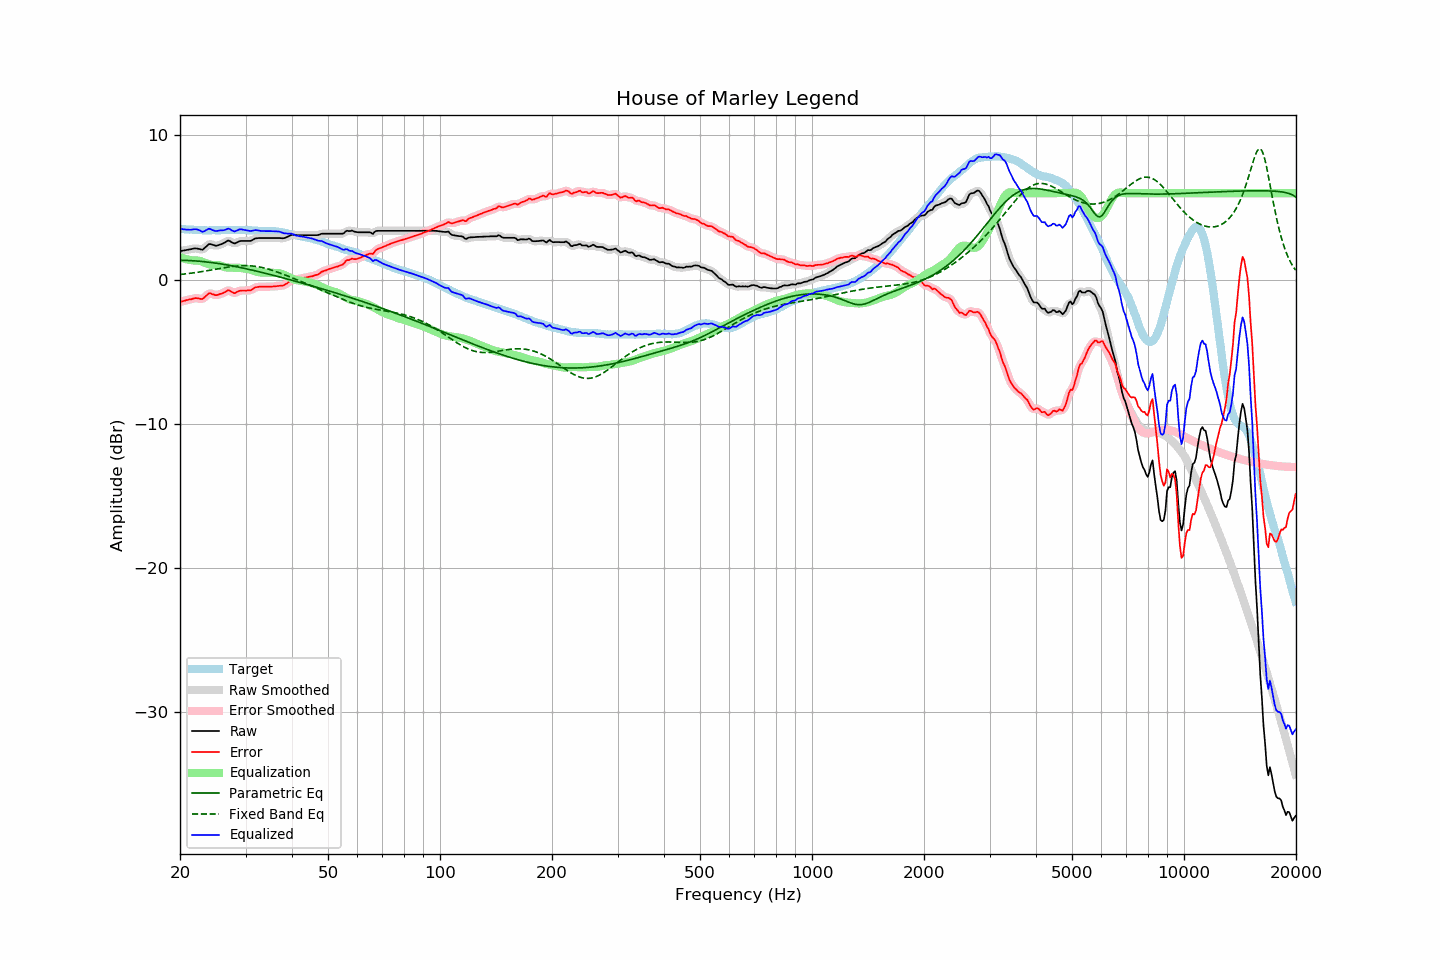

The file beside this chart, header and first rows:
frequency, raw, error, smoothed, error_smoothed, equalization, parametric_eq, fixed_band_eq, equalized_raw, equalized_smoothed, target
20.00, 1.98, -1.54, 1.98, -1.54, 1.56, 1.34, 0.35, 3.54, 3.54, 3.52
20.20, 2.00, -1.51, 2.00, -1.51, 1.52, 1.34, 0.37, 3.51, 3.51, 3.51
20.40, 2.02, -1.48, 2.02, -1.49, 1.48, 1.34, 0.38, 3.50, 3.50, 3.50
20.61, 2.03, -1.46, 2.04, -1.46, 1.45, 1.34, 0.39, 3.48, 3.48, 3.50
20.81, 2.06, -1.42, 2.06, -1.43, 1.42, 1.33, 0.41, 3.47, 3.47, 3.48
21.02, 2.08, -1.40, 2.07, -1.40, 1.39, 1.33, 0.42, 3.46, 3.46, 3.48
21.23, 2.10, -1.37, 2.10, -1.38, 1.37, 1.32, 0.43, 3.46, 3.46, 3.47
21.44, 2.12, -1.36, 2.12, -1.35, 1.35, 1.32, 0.45, 3.46, 3.47, 3.48
21.66, 2.14, -1.32, 2.14, -1.32, 1.33, 1.31, 0.46, 3.48, 3.48, 3.47
21.87, 2.17, -1.29, 2.16, -1.30, 1.33, 1.30, 0.48, 3.50, 3.49, 3.46
22.09, 2.17, -1.28, 2.16, -1.29, 1.33, 1.30, 0.50, 3.50, 3.49, 3.45
22.31, 2.15, -1.30, 2.15, -1.30, 1.32, 1.29, 0.51, 3.47, 3.47, 3.45
22.54, 2.13, -1.31, 2.11, -1.32, 1.31, 1.28, 0.53, 3.43, 3.42, 3.44
22.76, 2.10, -1.34, 2.09, -1.34, 1.28, 1.27, 0.55, 3.37, 3.37, 3.43
22.99, 2.08, -1.35, 2.11, -1.32, 1.24, 1.26, 0.57, 3.31, 3.34, 3.42
23.22, 2.17, -1.25, 2.16, -1.26, 1.19, 1.25, 0.58, 3.36, 3.35, 3.41
23.45, 2.27, -1.16, 2.26, -1.15, 1.15, 1.23, 0.60, 3.41, 3.41, 3.42
23.69, 2.36, -1.05, 2.37, -1.04, 1.11, 1.22, 0.62, 3.47, 3.48, 3.41
23.92, 2.47, -0.95, 2.44, -0.98, 1.07, 1.21, 0.64, 3.53, 3.51, 3.41
24.16, 2.46, -0.96, 2.46, -0.96, 1.04, 1.19, 0.66, 3.50, 3.50, 3.42
24.40, 2.42, -1.01, 2.44, -0.99, 1.02, 1.18, 0.68, 3.44, 3.46, 3.43
24.65, 2.40, -1.03, 2.39, -1.04, 1.01, 1.17, 0.70, 3.41, 3.40, 3.43
24.89, 2.36, -1.07, 2.36, -1.07, 1.01, 1.15, 0.72, 3.37, 3.38, 3.43
25.14, 2.36, -1.07, 2.37, -1.06, 1.02, 1.13, 0.74, 3.37, 3.38, 3.43
25.39, 2.40, -1.03, 2.39, -1.04, 1.01, 1.12, 0.76, 3.40, 3.40, 3.43
25.65, 2.44, -0.99, 2.43, -1.00, 0.98, 1.10, 0.78, 3.41, 3.41, 3.43
25.91, 2.47, -0.96, 2.48, -0.96, 0.94, 1.08, 0.80, 3.41, 3.42, 3.44
26.16, 2.53, -0.92, 2.53, -0.91, 0.90, 1.06, 0.82, 3.42, 3.43, 3.44
26.43, 2.58, -0.86, 2.60, -0.85, 0.86, 1.04, 0.84, 3.45, 3.46, 3.44
26.69, 2.66, -0.79, 2.66, -0.79, 0.84, 1.03, 0.85, 3.50, 3.50, 3.44
26.96, 2.71, -0.73, 2.69, -0.75, 0.83, 1.01, 0.87, 3.55, 3.52, 3.44
27.23, 2.68, -0.76, 2.67, -0.77, 0.83, 0.99, 0.89, 3.51, 3.50, 3.44
27.50, 2.61, -0.83, 2.61, -0.83, 0.83, 0.96, 0.90, 3.44, 3.44, 3.44
27.77, 2.54, -0.90, 2.55, -0.90, 0.83, 0.94, 0.92, 3.38, 3.38, 3.45
28.05, 2.51, -0.94, 2.53, -0.91, 0.83, 0.92, 0.93, 3.34, 3.36, 3.45
28.33, 2.56, -0.88, 2.56, -0.89, 0.83, 0.90, 0.94, 3.39, 3.39, 3.44
28.62, 2.61, -0.82, 2.61, -0.83, 0.83, 0.88, 0.95, 3.45, 3.44, 3.43
28.90, 2.67, -0.78, 2.66, -0.78, 0.82, 0.85, 0.96, 3.49, 3.48, 3.44
29.19, 2.69, -0.76, 2.68, -0.76, 0.81, 0.83, 0.97, 3.49, 3.49, 3.44
29.48, 2.69, -0.76, 2.69, -0.75, 0.79, 0.81, 0.97, 3.47, 3.48, 3.44
29.78, 2.69, -0.75, 2.69, -0.76, 0.77, 0.78, 0.97, 3.45, 3.45, 3.44
30.08, 2.69, -0.76, 2.69, -0.75, 0.75, 0.76, 0.97, 3.43, 3.43, 3.45
30.38, 2.69, -0.75, 2.68, -0.76, 0.73, 0.73, 0.97, 3.42, 3.41, 3.44
30.68, 2.69, -0.74, 2.68, -0.75, 0.71, 0.71, 0.97, 3.40, 3.39, 3.42
30.99, 2.69, -0.74, 2.70, -0.72, 0.68, 0.68, 0.96, 3.37, 3.39, 3.42
31.30, 2.74, -0.67, 2.75, -0.67, 0.65, 0.66, 0.95, 3.39, 3.40, 3.41
31.61, 2.81, -0.60, 2.80, -0.60, 0.61, 0.63, 0.94, 3.42, 3.41, 3.41
31.93, 2.86, -0.53, 2.85, -0.55, 0.58, 0.60, 0.92, 3.44, 3.43, 3.40
32.24, 2.88, -0.52, 2.88, -0.51, 0.54, 0.58, 0.91, 3.42, 3.42, 3.39
32.57, 2.89, -0.50, 2.89, -0.50, 0.52, 0.55, 0.89, 3.40, 3.40, 3.38
32.89, 2.89, -0.49, 2.89, -0.49, 0.50, 0.52, 0.87, 3.38, 3.38, 3.38
33.22, 2.89, -0.49, 2.89, -0.49, 0.49, 0.50, 0.84, 3.37, 3.37, 3.38
33.55, 2.89, -0.49, 2.89, -0.49, 0.48, 0.47, 0.82, 3.37, 3.37, 3.37
33.89, 2.89, -0.50, 2.89, -0.49, 0.48, 0.44, 0.79, 3.37, 3.37, 3.38
34.23, 2.89, -0.48, 2.89, -0.49, 0.48, 0.41, 0.76, 3.37, 3.37, 3.37
34.57, 2.89, -0.48, 2.89, -0.48, 0.48, 0.39, 0.73, 3.37, 3.37, 3.37
34.92, 2.89, -0.48, 2.89, -0.48, 0.48, 0.36, 0.69, 3.37, 3.37, 3.36
35.27, 2.89, -0.49, 2.89, -0.48, 0.48, 0.33, 0.66, 3.36, 3.36, 3.37
35.62, 2.89, -0.47, 2.89, -0.48, 0.47, 0.30, 0.62, 3.36, 3.36, 3.36
35.97, 2.89, -0.47, 2.89, -0.47, 0.47, 0.27, 0.59, 3.35, 3.35, 3.35
... 635 more rows
